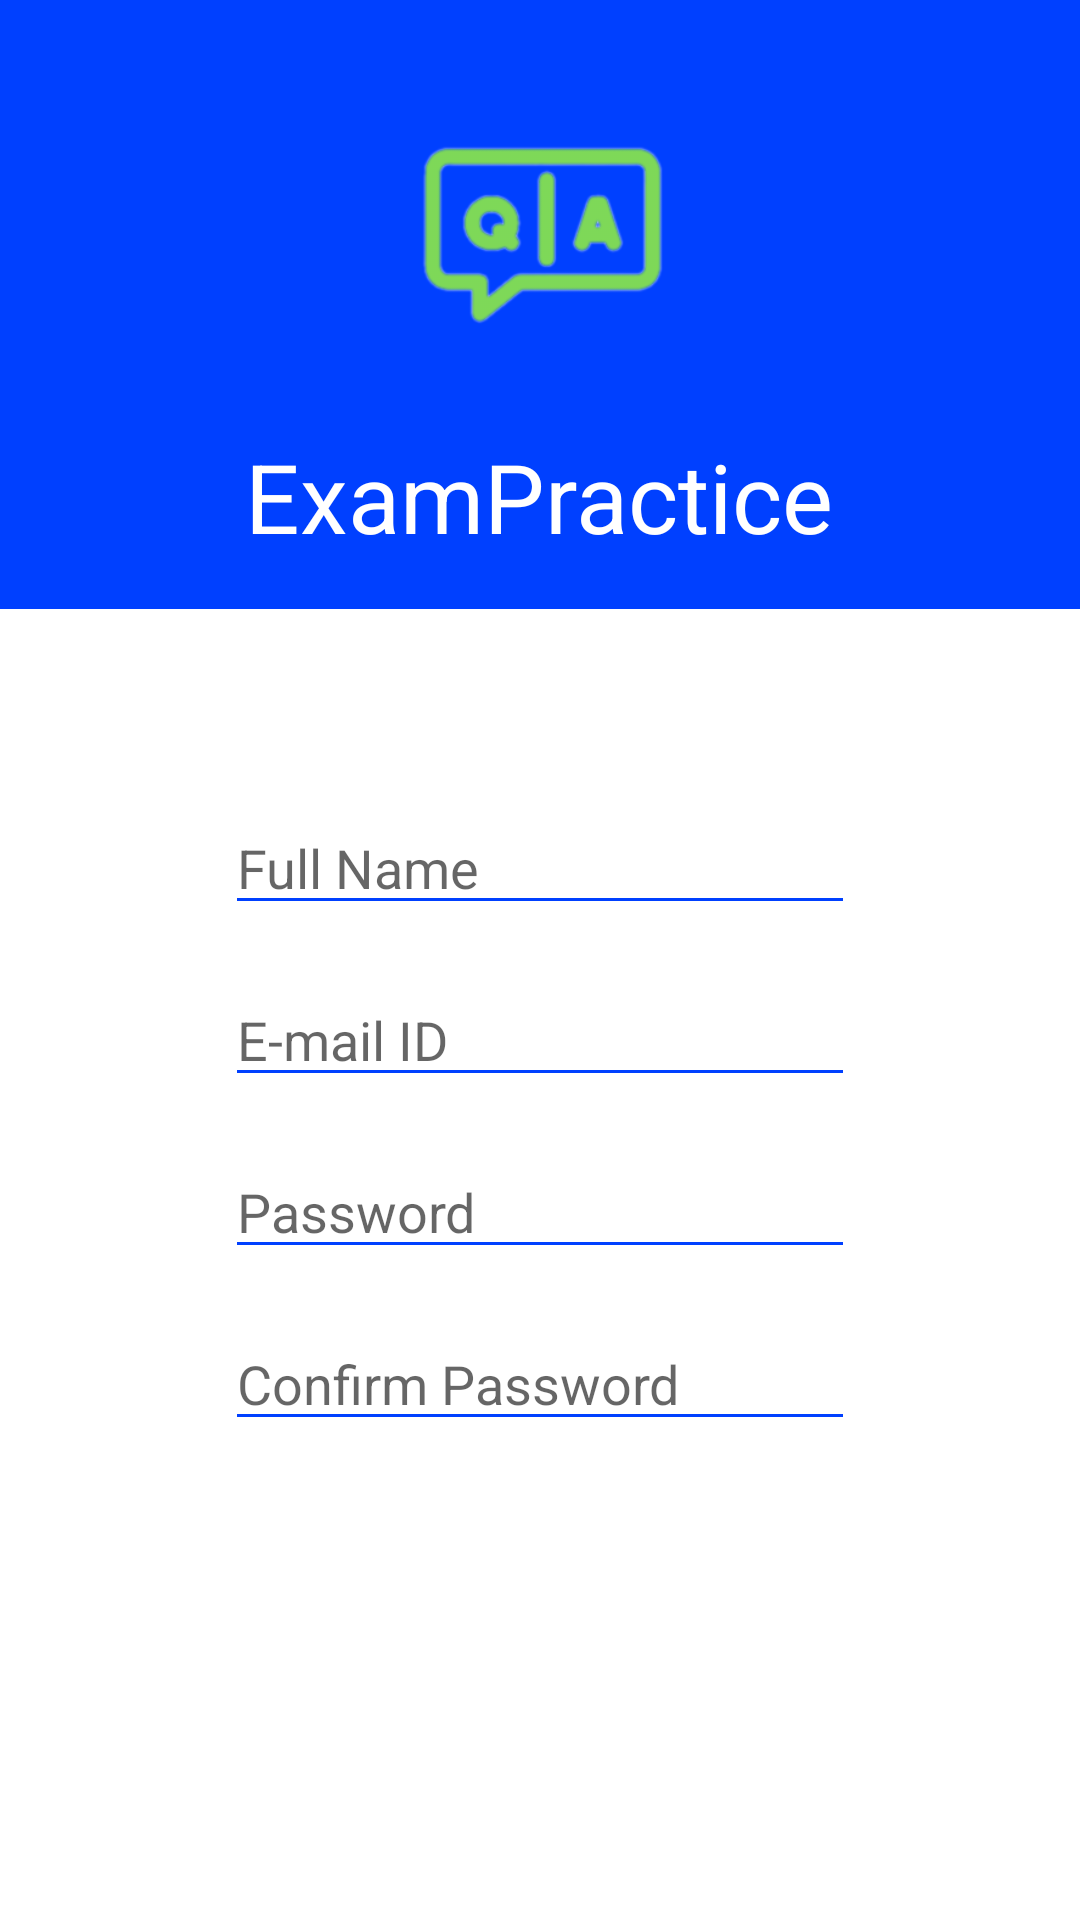

Produce the Android XML layout that renders to this screen, including the resource entries it uses.
<!-- AndroidManifest.xml: application theme Theme.ExamPractice -->
<!-- res/layout/activity_sign_up.xml -->
<?xml version="1.0" encoding="utf-8"?>
<androidx.constraintlayout.widget.ConstraintLayout xmlns:android="http://schemas.android.com/apk/res/android"
    xmlns:app="http://schemas.android.com/apk/res-auto"
    xmlns:tools="http://schemas.android.com/tools"
    android:layout_width="match_parent"
    android:layout_height="match_parent"
    android:background="@color/white"
    android:theme="@style/LoginTheme"
    tools:context=".SignUpActivity">

    <ImageView
        android:id="@+id/backB"
        android:layout_width="wrap_content"
        android:layout_height="wrap_content"
        android:layout_marginStart="16dp"
        android:layout_marginTop="16dp"
        android:elevation="3dp"
        android:padding="16dp"
        app:layout_constraintStart_toStartOf="parent"
        app:layout_constraintTop_toTopOf="parent"
        app:srcCompat="@drawable/ic_back" />

    <LinearLayout
        android:id="@+id/linearLayout"
        android:layout_width="match_parent"
        android:layout_height="wrap_content"
        android:background="@color/colorPrimary"
        android:gravity="center"
        android:orientation="vertical"
        android:padding="16dp"
        app:layout_constraintEnd_toEndOf="parent"
        app:layout_constraintStart_toStartOf="parent"
        app:layout_constraintTop_toTopOf="parent">

        <ImageView
            android:layout_width="120dp"
            android:layout_height="120dp"
            android:src="@drawable/app_logo" />

        <TextView
            android:layout_width="wrap_content"
            android:layout_height="wrap_content"
            android:layout_marginTop="8dp"
            android:text="@string/app_name"
            android:textColor="@color/white"
            android:textSize="32sp" />

    </LinearLayout>
    
    <LinearLayout
        android:layout_width="wrap_content"
        android:layout_height="wrap_content"
        android:id="@+id/edit_layout"
        android:orientation="vertical"
        android:layout_marginBottom="16dp"
        app:layout_constraintTop_toBottomOf="@+id/linearLayout"
        app:layout_constraintLeft_toLeftOf="parent"
        app:layout_constraintRight_toRightOf="parent">

        <EditText
            android:id="@+id/username"
            android:layout_width="match_parent"
            android:layout_height="wrap_content"
            android:layout_marginStart="32dp"
            android:layout_marginTop="64dp"
            android:layout_marginEnd="32dp"
            android:backgroundTint="@color/colorPrimary"
            android:textColor="@color/black"
            android:hint="Full Name"
            android:ems="10"
            android:inputType="text" />
        <EditText
            android:id="@+id/emailID"
            android:layout_width="match_parent"
            android:layout_height="wrap_content"
            android:layout_marginStart="32dp"
            android:layout_marginTop="16dp"
            android:layout_marginEnd="32dp"
            android:backgroundTint="@color/colorPrimary"
            android:textColor="@color/black"
            android:hint="E-mail ID"
            android:ems="10"
            android:inputType="text" />
        <EditText
            android:id="@+id/password"
            android:layout_width="match_parent"
            android:layout_height="wrap_content"
            android:layout_marginStart="32dp"
            android:layout_marginTop="16dp"
            android:layout_marginEnd="32dp"
            android:backgroundTint="@color/colorPrimary"
            android:textColor="@color/black"
            android:hint="Password"
            android:ems="10"
            android:inputType="textPassword" />
        <EditText
            android:id="@+id/confirm_pass"
            android:layout_width="match_parent"
            android:layout_height="wrap_content"
            android:layout_marginStart="32dp"
            android:layout_marginTop="16dp"
            android:layout_marginEnd="32dp"
            android:backgroundTint="@color/colorPrimary"
            android:textColor="@color/black"
            android:hint="Confirm Password"
            android:ems="10"
            android:inputType="textPassword" />



    </LinearLayout>



    <Button
        android:id="@+id/signupB"
        android:layout_width="0dp"
        android:layout_height="wrap_content"
        android:layout_marginStart="32dp"
        android:layout_marginTop="32dp"
        android:layout_marginEnd="32dp"
        android:background="@drawable/round_corner_button"
        android:textColor="@color/white"
        android:textSize="18sp"
        android:elevation="5dp"
        android:translationZ="3dp"
        android:stateListAnimator="@null"
        android:text="SIGN UP"
        app:layout_constraintEnd_toEndOf="parent"
        app:layout_constraintStart_toStartOf="parent"
        app:layout_constraintTop_toBottomOf="@+id/edit_layout" />



</androidx.constraintlayout.widget.ConstraintLayout>
<!-- resources referenced by this layout -->
<resources>
  <color name="black">#FF000000</color>
  <color name="colorPrimary">#0040FF</color>
  <color name="white">#FFFFFFFF</color>
  <!-- drawable app_logo: png bitmap (drawable, 16448 bytes) -->
  <string name="app_name">ExamPractice</string>
  <style name="LoginTheme" parent="Theme.AppCompat.Light.NoActionBar">
          
          <item name="colorPrimary">@color/purple_500</item>
          <item name="colorPrimaryVariant">@color/purple_700</item>
          <item name="colorOnPrimary">@color/white</item>
          
          <item name="colorSecondary">@color/teal_200</item>
          <item name="colorSecondaryVariant">@color/teal_700</item>
          <item name="colorOnSecondary">@color/black</item>
          
          <item name="android:statusBarColor">?attr/colorPrimaryVariant</item>
          
      </style>
  <style name="Theme.ExamPractice" parent="Theme.AppCompat.Light.NoActionBar">
          
          <item name="colorPrimary">@color/purple_500</item>
          <item name="colorPrimaryVariant">@color/purple_700</item>
          <item name="colorOnPrimary">@color/white</item>
          
          <item name="colorSecondary">@color/teal_200</item>
          <item name="colorSecondaryVariant">@color/teal_700</item>
          <item name="colorOnSecondary">@color/black</item>
          
          <item name="android:statusBarColor">?attr/colorPrimaryVariant</item>
          
      </style>
  <color name="purple_500">#FF6200EE</color>
  <color name="purple_700">#FF3700B3</color>
  <color name="teal_200">#FF03DAC5</color>
  <color name="teal_700">#FF018786</color>
</resources>
